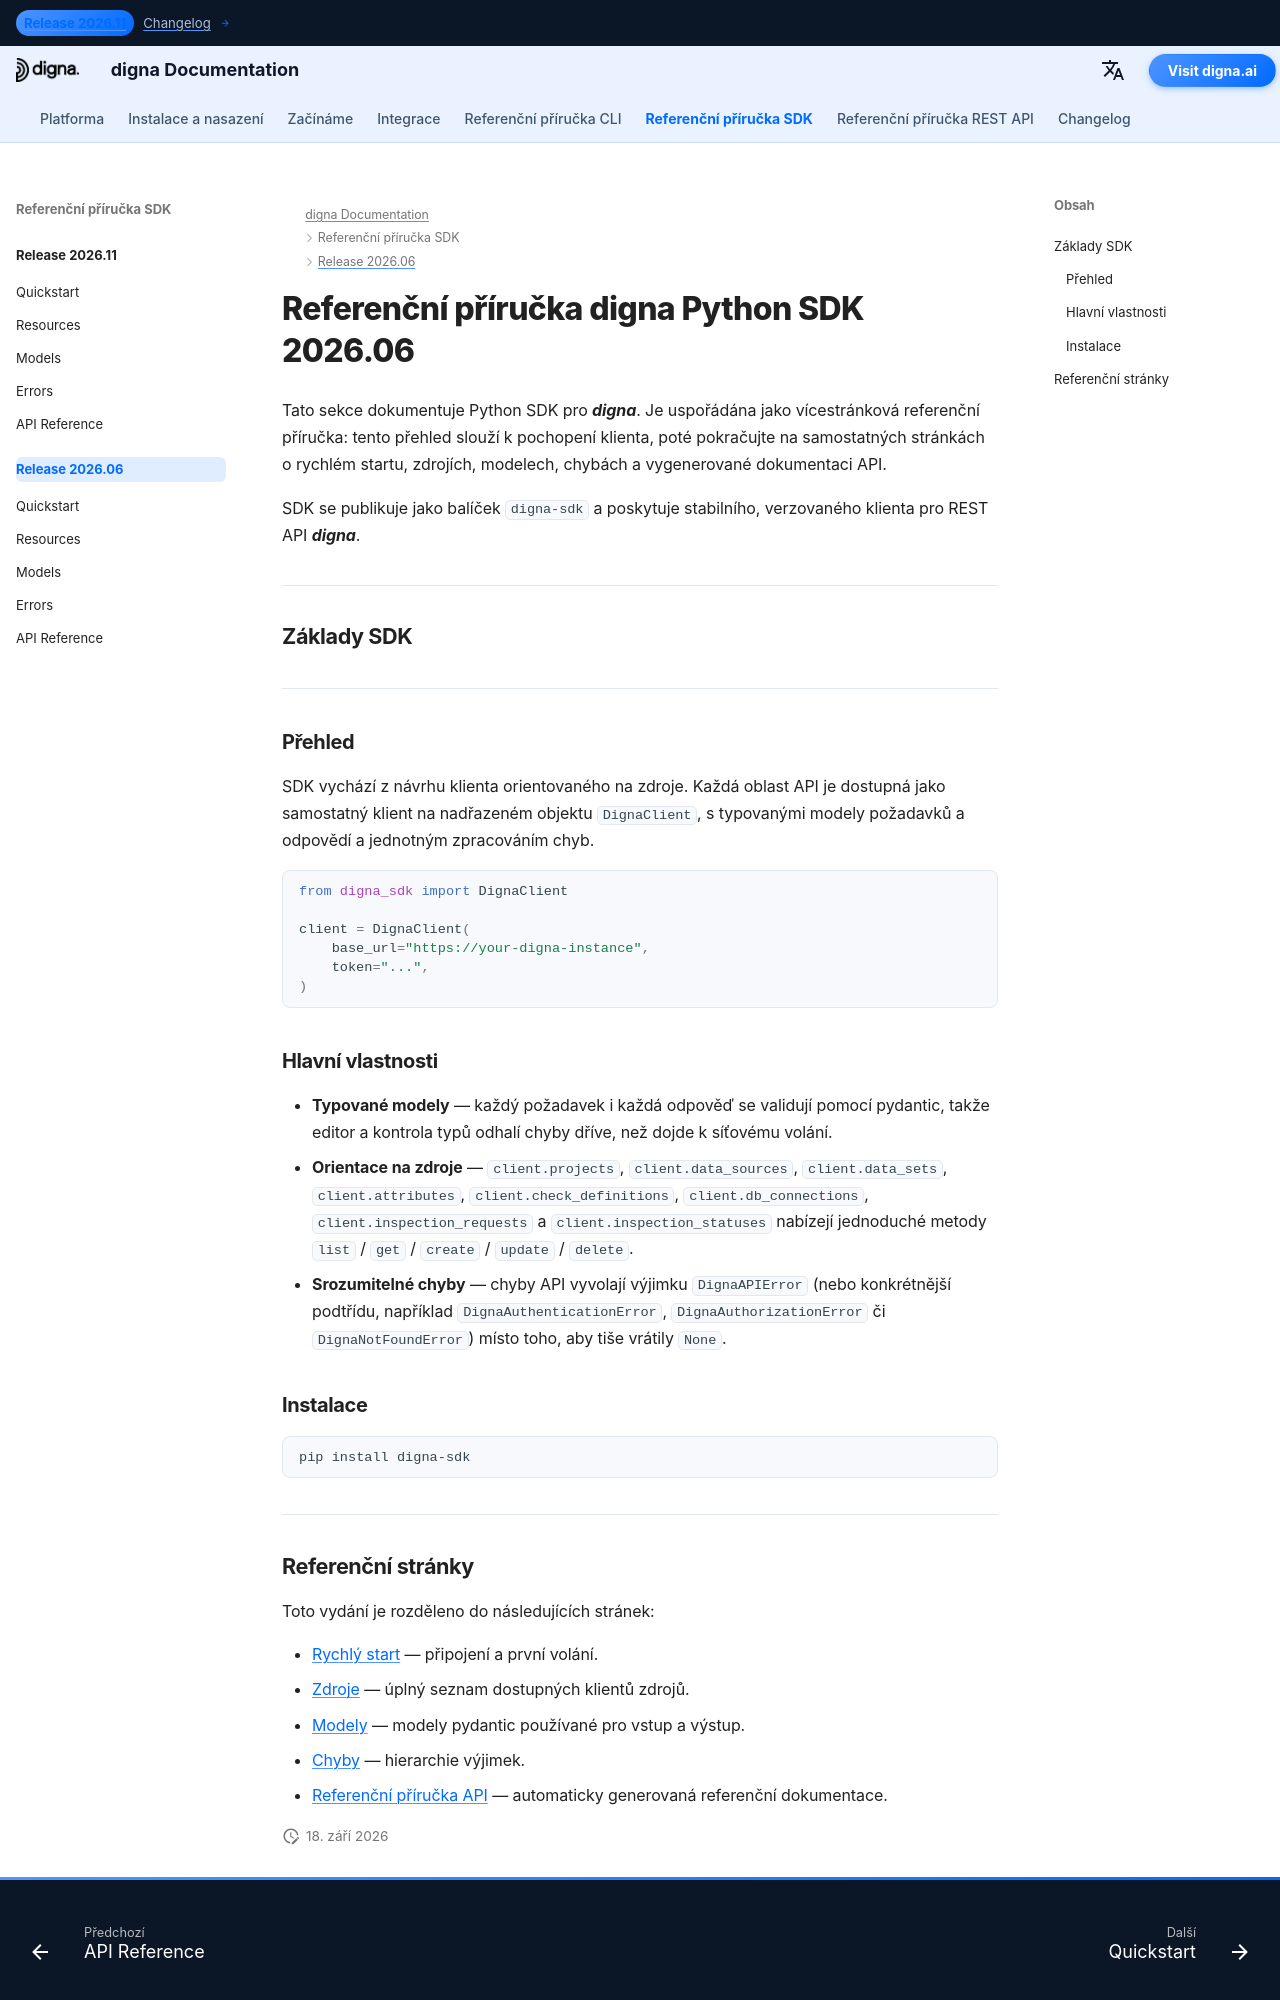

repository: dignaai/digna-docs · page: cs/sdk/Release 2026.06/index.html · generator: mkdocs

---
title: Referenční příručka digna Python SDK 2026.06 | Dokumentace digna
description: Kompletní referenční příručka k vydání digna Python SDK 2026.06
image: /assets/logo_square.png
---

# Referenční příručka digna Python SDK 2026.06

Tato sekce dokumentuje Python SDK pro ***digna***. Je uspořádána jako vícestránková referenční příručka: tento přehled slouží k pochopení klienta, poté pokračujte na samostatných stránkách o rychlém startu, zdrojích, modelech, chybách a vygenerované dokumentaci API.

SDK se publikuje jako balíček `digna-sdk` a poskytuje stabilního, verzovaného klienta pro REST API ***digna***.

---

## Základy SDK

---

### Přehled

SDK vychází z návrhu klienta orientovaného na zdroje. Každá oblast API je dostupná jako samostatný klient na nadřazeném objektu `DignaClient`, s typovanými modely požadavků a odpovědí a jednotným zpracováním chyb.

```python
from digna_sdk import DignaClient

client = DignaClient(
    base_url="https://your-digna-instance",
    token="...",
)
```

### Hlavní vlastnosti

- **Typované modely** — každý požadavek i každá odpověď se validují pomocí pydantic, takže editor a kontrola typů odhalí chyby dříve, než dojde k síťovému volání.
- **Orientace na zdroje** — `client.projects`, `client.data_sources`, `client.data_sets`, `client.attributes`, `client.check_definitions`, `client.db_connections`, `client.inspection_requests` a `client.inspection_statuses` nabízejí jednoduché metody `list` / `get` / `create` / `update` / `delete`.
- **Srozumitelné chyby** — chyby API vyvolají výjimku `DignaAPIError` (nebo konkrétnější podtřídu, například `DignaAuthenticationError`, `DignaAuthorizationError` či `DignaNotFoundError`) místo toho, aby tiše vrátily `None`.

### Instalace

```bash
pip install digna-sdk
```

---
